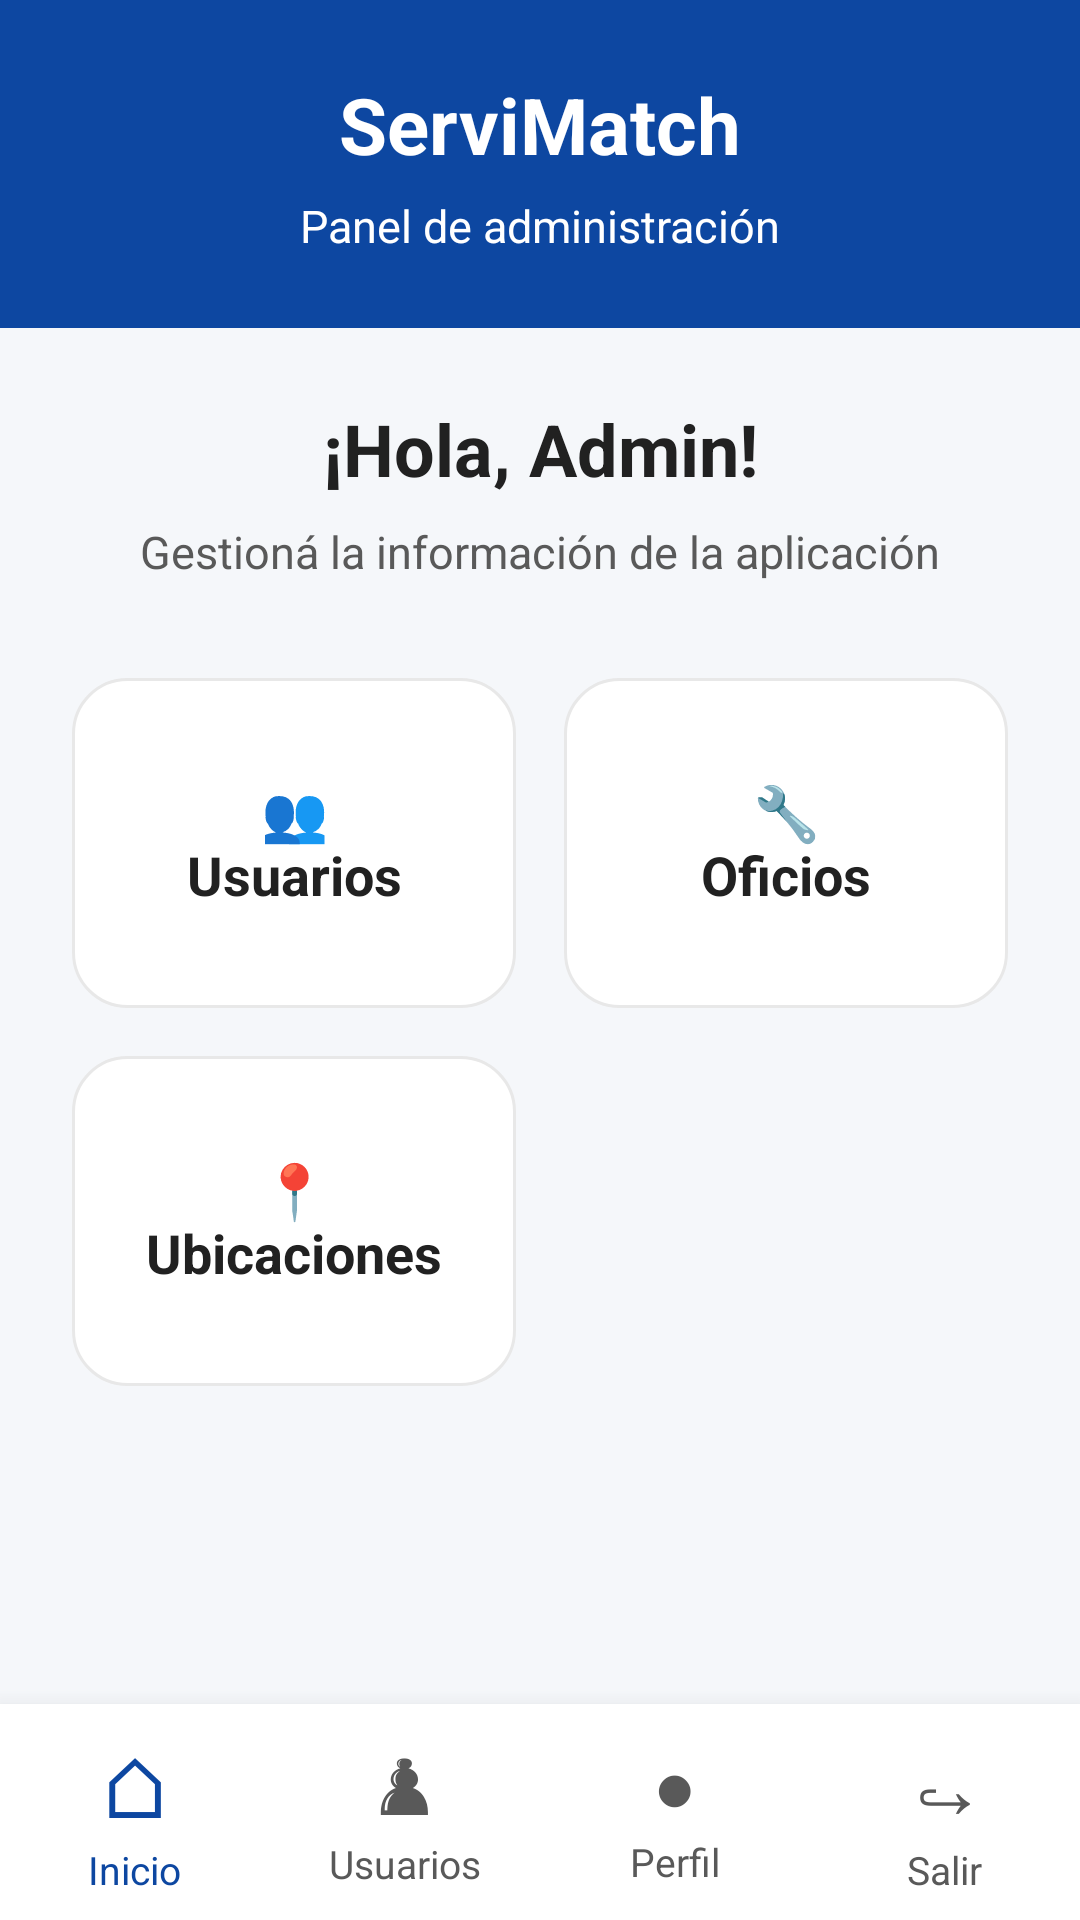

Android layout source for this screen:
<!-- AndroidManifest.xml: application theme Theme.ServiMatch -->
<!-- res/layout/activity_admin_dashboard.xml -->
<?xml version="1.0" encoding="utf-8"?>
<LinearLayout
    xmlns:android="http://schemas.android.com/apk/res/android"
    android:layout_width="match_parent"
    android:layout_height="match_parent"
    android:background="@color/fondo_principal"
    android:orientation="vertical">

    
    <LinearLayout
        android:layout_width="match_parent"
        android:layout_height="wrap_content"
        android:background="@color/color_primario_oscuro"
        android:gravity="center"
        android:orientation="vertical"
        android:padding="24dp">

        <TextView
            android:layout_width="wrap_content"
            android:layout_height="wrap_content"
            android:text="ServiMatch"
            android:textColor="@color/blanco"
            android:textSize="26sp"
            android:textStyle="bold" />

        <TextView
            android:layout_width="wrap_content"
            android:layout_height="wrap_content"
            android:layout_marginTop="6dp"
            android:text="Panel de administración"
            android:textColor="@color/blanco"
            android:textSize="15sp" />

    </LinearLayout>

    
    <ScrollView
        android:layout_width="match_parent"
        android:layout_height="0dp"
        android:layout_weight="1"
        android:fillViewport="true">

        <LinearLayout
            android:layout_width="match_parent"
            android:layout_height="wrap_content"
            android:orientation="vertical"
            android:padding="24dp">

            
            <TextView
                android:id="@+id/txtBienvenidaAdmin"
                android:layout_width="match_parent"
                android:layout_height="wrap_content"
                android:gravity="center"
                android:text="¡Hola, Admin!"
                android:textColor="@color/texto_principal"
                android:textSize="24sp"
                android:textStyle="bold" />

            <TextView
                android:layout_width="match_parent"
                android:layout_height="wrap_content"
                android:layout_marginTop="8dp"
                android:gravity="center"
                android:text="Gestioná la información de la aplicación"
                android:textColor="@color/texto_secundario"
                android:textSize="15sp" />

            
            <LinearLayout
                android:layout_width="match_parent"
                android:layout_height="wrap_content"
                android:layout_marginTop="32dp"
                android:orientation="horizontal">

                
                <TextView
                    android:id="@+id/btnUsuariosAdmin"
                    android:layout_width="0dp"
                    android:layout_height="110dp"
                    android:layout_marginEnd="8dp"
                    android:layout_weight="1"
                    android:background="@drawable/card_oficio"
                    android:clickable="true"
                    android:focusable="true"
                    android:gravity="center"
                    android:text="👥&#10;Usuarios"
                    android:textColor="@color/texto_principal"
                    android:textSize="18sp"
                    android:textStyle="bold" />

                
                <TextView
                    android:id="@+id/btnOficiosAdmin"
                    android:layout_width="0dp"
                    android:layout_height="110dp"
                    android:layout_marginStart="8dp"
                    android:layout_weight="1"
                    android:background="@drawable/card_oficio"
                    android:clickable="true"
                    android:focusable="true"
                    android:gravity="center"
                    android:text="🔧&#10;Oficios"
                    android:textColor="@color/texto_principal"
                    android:textSize="18sp"
                    android:textStyle="bold" />

            </LinearLayout>

            
            <LinearLayout
                android:layout_width="match_parent"
                android:layout_height="wrap_content"
                android:layout_marginTop="16dp"
                android:orientation="horizontal">

                
                <TextView
                    android:id="@+id/btnUbicacionesAdmin"
                    android:layout_width="0dp"
                    android:layout_height="110dp"
                    android:layout_marginEnd="8dp"
                    android:layout_weight="1"
                    android:background="@drawable/card_oficio"
                    android:clickable="true"
                    android:focusable="true"
                    android:gravity="center"
                    android:text="📍&#10;Ubicaciones"
                    android:textColor="@color/texto_principal"
                    android:textSize="18sp"
                    android:textStyle="bold" />

                
                <Space
                    android:layout_width="0dp"
                    android:layout_height="110dp"
                    android:layout_marginStart="8dp"
                    android:layout_weight="1" />

            </LinearLayout>

        </LinearLayout>

    </ScrollView>

    
    <include
        android:id="@+id/barraNavigationAdmin"
        layout="@layout/barra_navigation_admin"
        android:layout_width="match_parent"
        android:layout_height="72dp" />

</LinearLayout>
<!-- res/layout/barra_navigation_admin.xml (included above) -->
<?xml version="1.0" encoding="utf-8"?>
<LinearLayout
    xmlns:android="http://schemas.android.com/apk/res/android"
    android:id="@+id/barraNavegacionAdmin"
    android:layout_width="match_parent"
    android:layout_height="72dp"
    android:background="@color/blanco"
    android:elevation="12dp"
    android:gravity="center"
    android:orientation="horizontal">

    
    <LinearLayout
        android:id="@+id/navInicioAdmin"
        android:layout_width="0dp"
        android:layout_height="match_parent"
        android:layout_weight="1"
        android:clickable="true"
        android:focusable="true"
        android:gravity="center"
        android:orientation="vertical">

        <TextView
            android:layout_width="wrap_content"
            android:layout_height="wrap_content"
            android:text="⌂"
            android:textColor="@color/color_primario_oscuro"
            android:textSize="28sp" />

        <TextView
            android:layout_width="wrap_content"
            android:layout_height="wrap_content"
            android:text="Inicio"
            android:textColor="@color/color_primario_oscuro"
            android:textSize="13sp" />
    </LinearLayout>

    
    <LinearLayout
        android:id="@+id/navUsuariosAdmin"
        android:layout_width="0dp"
        android:layout_height="match_parent"
        android:layout_weight="1"
        android:clickable="true"
        android:focusable="true"
        android:gravity="center"
        android:orientation="vertical">

        <TextView
            android:layout_width="wrap_content"
            android:layout_height="wrap_content"
            android:text="♟"
            android:textColor="@color/texto_secundario"
            android:textSize="25sp" />

        <TextView
            android:layout_width="wrap_content"
            android:layout_height="wrap_content"
            android:text="Usuarios"
            android:textColor="@color/texto_secundario"
            android:textSize="13sp" />
    </LinearLayout>

    
    <LinearLayout
        android:id="@+id/navPerfilAdmin"
        android:layout_width="0dp"
        android:layout_height="match_parent"
        android:layout_weight="1"
        android:clickable="true"
        android:focusable="true"
        android:gravity="center"
        android:orientation="vertical">

        <TextView
            android:layout_width="wrap_content"
            android:layout_height="wrap_content"
            android:text="●"
            android:textColor="@color/texto_secundario"
            android:textSize="24sp" />

        <TextView
            android:layout_width="wrap_content"
            android:layout_height="wrap_content"
            android:text="Perfil"
            android:textColor="@color/texto_secundario"
            android:textSize="13sp" />
    </LinearLayout>

    
    <LinearLayout
        android:id="@+id/navSalirAdmin"
        android:layout_width="0dp"
        android:layout_height="match_parent"
        android:layout_weight="1"
        android:clickable="true"
        android:focusable="true"
        android:gravity="center"
        android:orientation="vertical">

        <TextView
            android:layout_width="wrap_content"
            android:layout_height="wrap_content"
            android:text="↪"
            android:textColor="@color/texto_secundario"
            android:textSize="28sp" />

        <TextView
            android:layout_width="wrap_content"
            android:layout_height="wrap_content"
            android:text="Salir"
            android:textColor="@color/texto_secundario"
            android:textSize="13sp" />
    </LinearLayout>

</LinearLayout>
<!-- resources referenced by this layout -->
<resources>
  <color name="blanco">#FFFFFF</color>
  <color name="color_primario_oscuro">#0D47A1</color>
  <color name="fondo_principal">#F5F7FA</color>
  <color name="texto_principal">#212121</color>
  <color name="texto_secundario">#595959</color>
  <!-- drawable card_oficio (drawable) -->
  <?xml version="1.0" encoding="utf-8"?>
  <shape xmlns:android="http://schemas.android.com/apk/res/android"
      android:shape="rectangle">
  
      <solid android:color="@color/blanco" />
  
      <corners android:radius="18dp" />
  
      <stroke
          android:width="1dp"
          android:color="#E8E8E8" />
  
  </shape>
  <style name="Theme.ServiMatch" parent="Base.Theme.ServiMatch" />
  <style name="Base.Theme.ServiMatch" parent="Theme.Material3.DayNight.NoActionBar">
  
          <item name="android:windowBackground">
              @color/fondo_principal
          </item>
  
      </style>
</resources>
